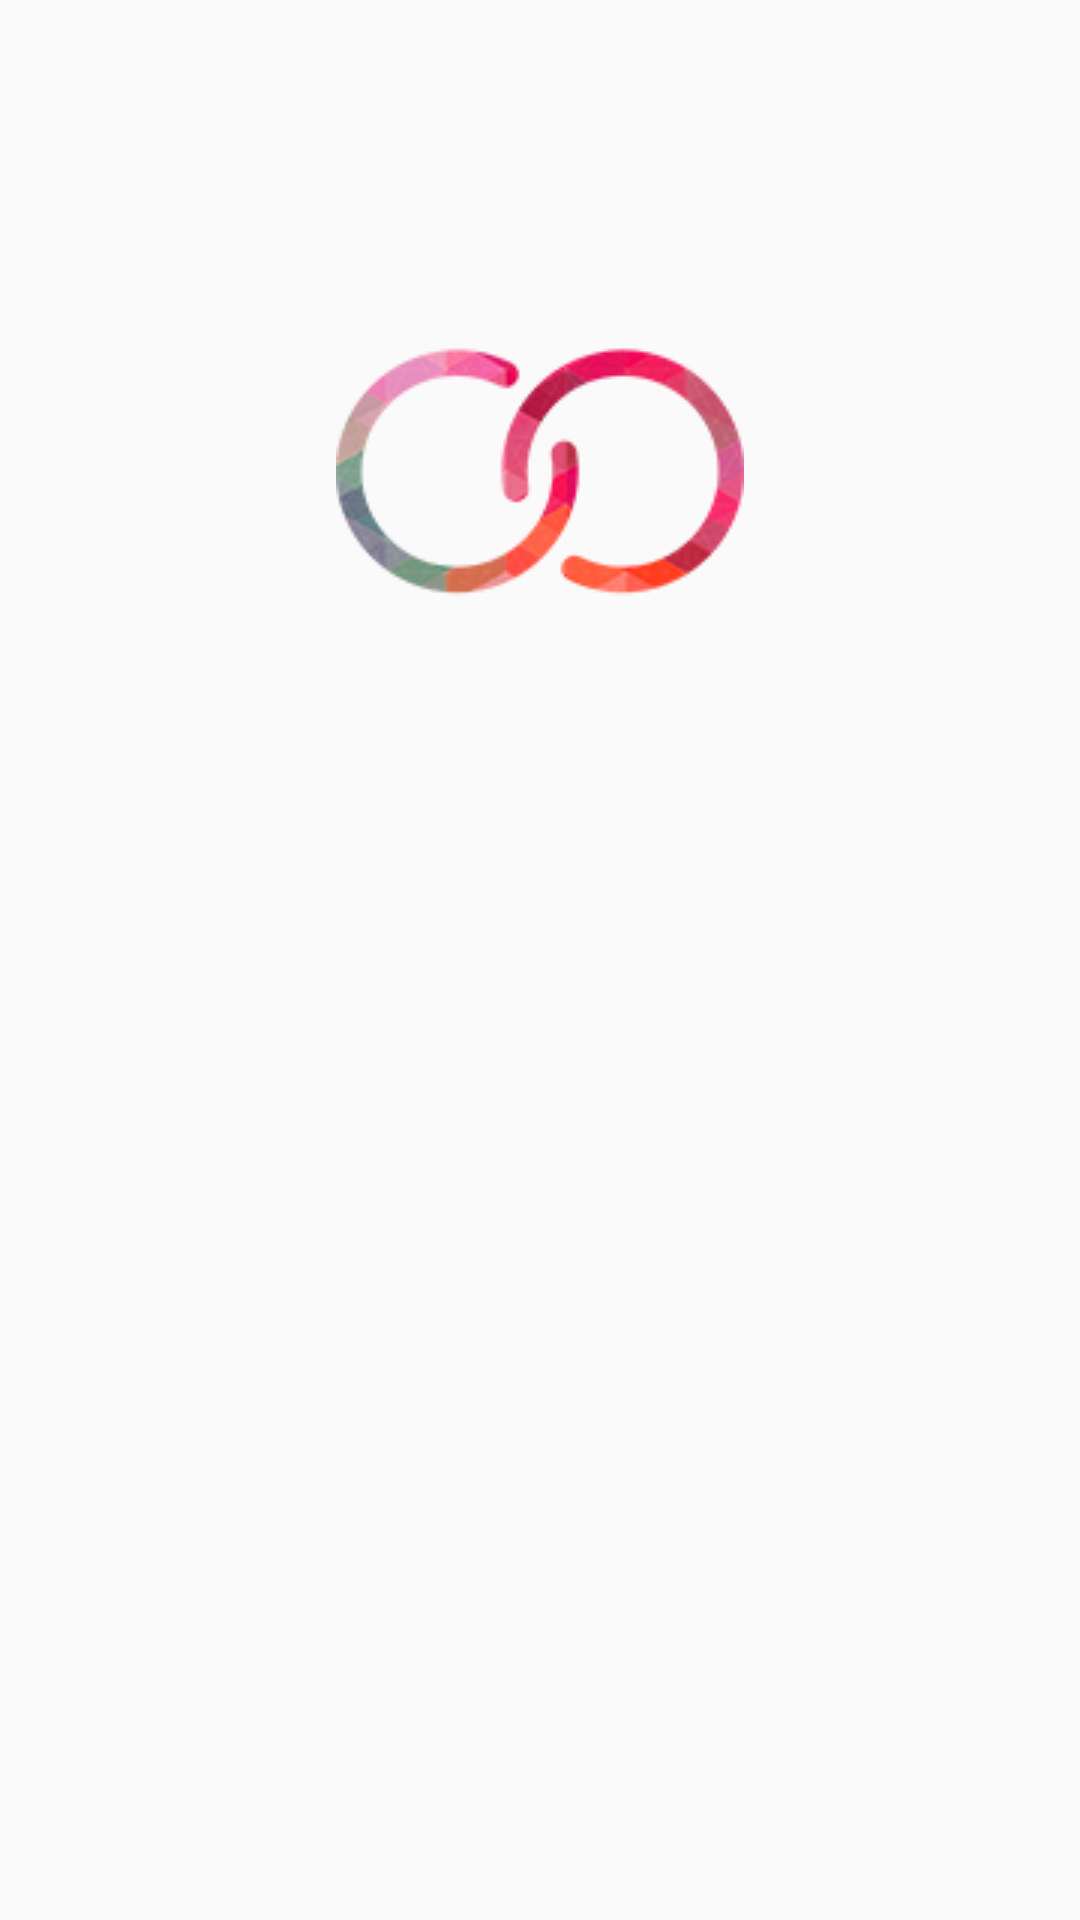

The Android layout XML behind this screen, and the referenced resources:
<!-- AndroidManifest.xml: application theme AppTheme.NoActionBar -->
<!-- res/layout/activity_intro.xml -->
<?xml version="1.0" encoding="utf-8"?>
<androidx.constraintlayout.widget.ConstraintLayout
        xmlns:android="http://schemas.android.com/apk/res/android"
        android:layout_width="match_parent"
        android:layout_height="match_parent" xmlns:app="http://schemas.android.com/apk/res-auto">

    <ImageView
            android:id="@+id/introAppLogo"
            android:layout_width="wrap_content"
            android:layout_height="wrap_content"
            android:src="@drawable/icon_app_logo"
            app:layout_constraintLeft_toLeftOf="parent"
            app:layout_constraintRight_toRightOf="parent"
            app:layout_constraintBottom_toBottomOf="parent"
            app:layout_constraintTop_toTopOf="parent"
            app:layout_constraintHorizontal_bias="0.5" app:layout_constraintVertical_bias="0.2"/>

</androidx.constraintlayout.widget.ConstraintLayout>
<!-- resources referenced by this layout -->
<resources>
  <!-- drawable icon_app_logo: png bitmap (drawable, 13165 bytes) -->
  <style name="AppTheme.NoActionBar">
          <item name="windowActionBar">false</item>
          <item name="windowNoTitle">true</item>
      </style>
</resources>
